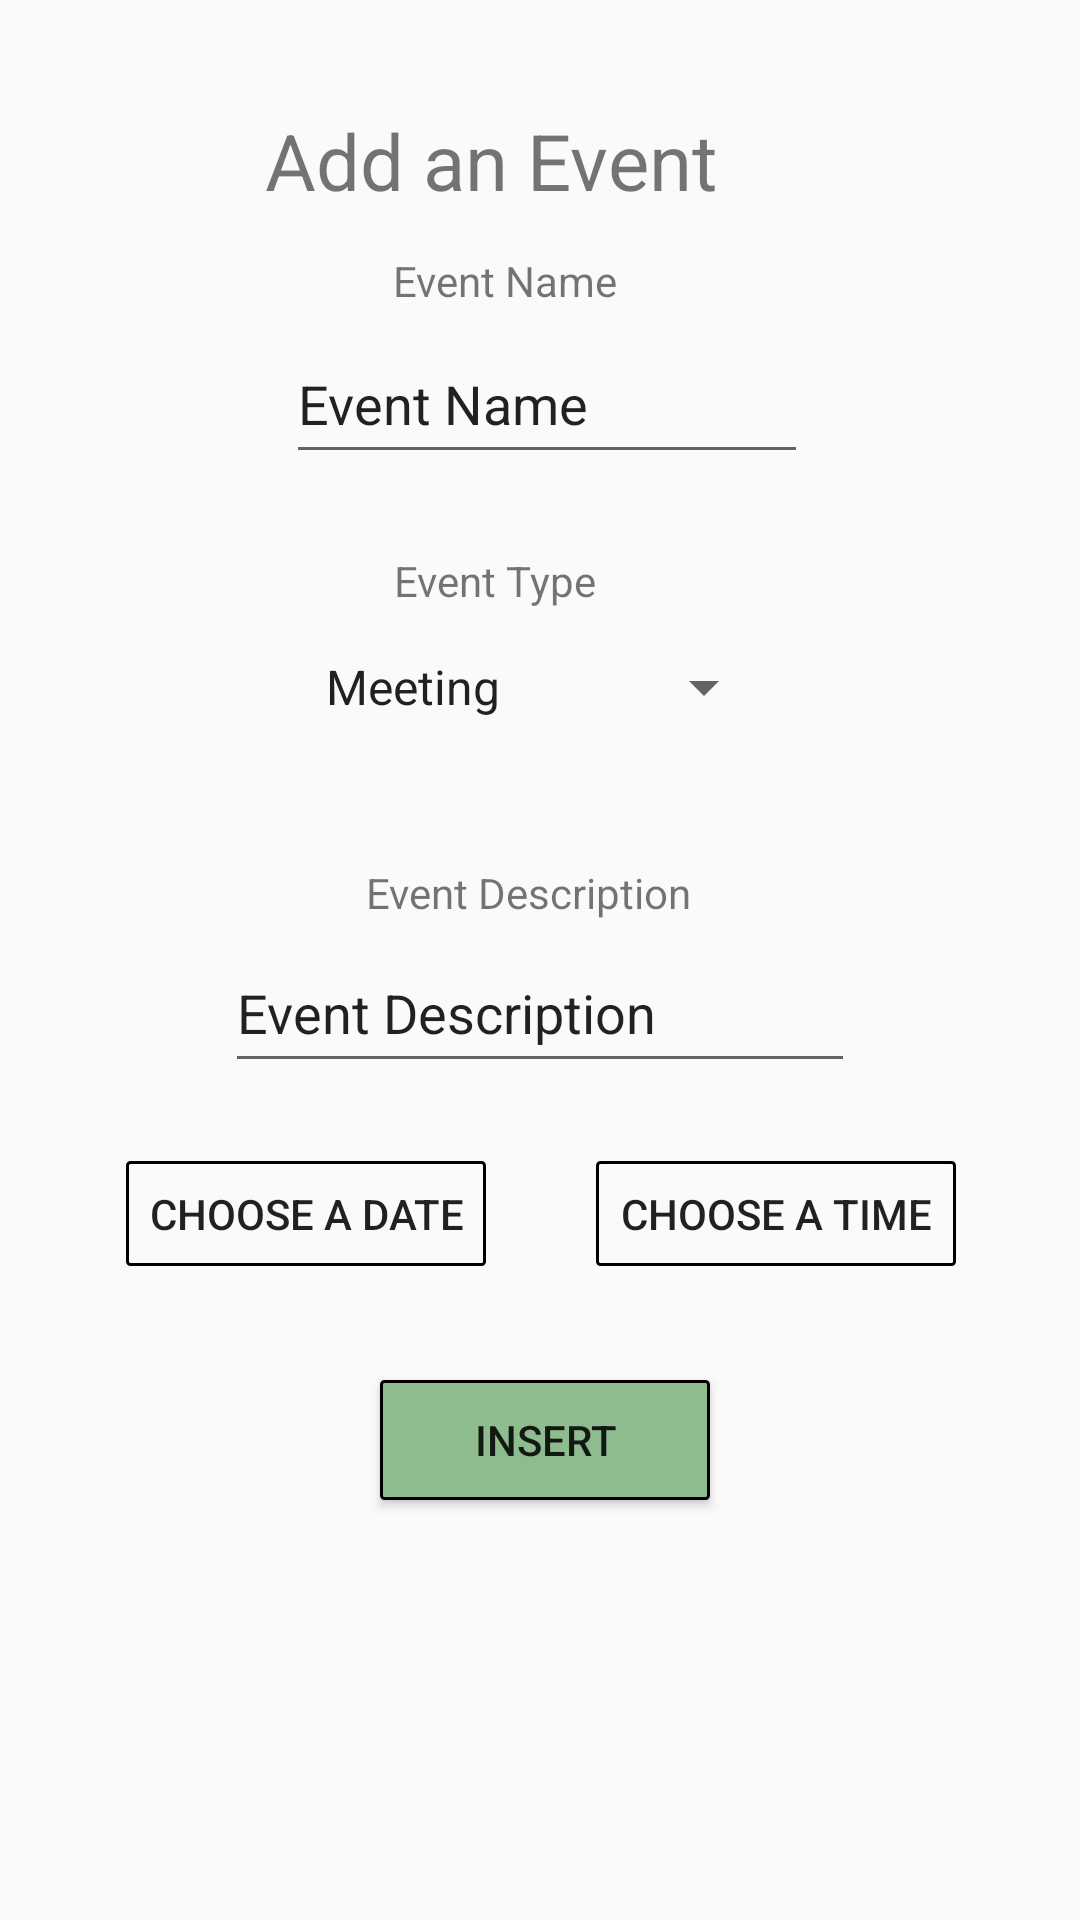

Produce the Android XML layout that renders to this screen, including the resource entries it uses.
<!-- AndroidManifest.xml: application theme AppTheme -->
<!-- res/layout/addmeeting.xml -->
<?xml version="1.0" encoding="utf-8"?>
<android.support.constraint.ConstraintLayout xmlns:android="http://schemas.android.com/apk/res/android"
    xmlns:app="http://schemas.android.com/apk/res-auto"
    xmlns:tools="http://schemas.android.com/tools"
    android:layout_width="match_parent"
    android:layout_height="match_parent"
    android:background="@drawable/border"


    tools:layout_editor_absoluteY="25dp">

    <TextView
        android:id="@+id/textView16"
        android:layout_width="144dp"
        android:layout_height="22dp"
        android:layout_marginStart="166dp"
        android:layout_marginLeft="166dp"
        android:layout_marginTop="288dp"
        android:layout_marginEnd="168dp"
        android:layout_marginRight="168dp"
        android:text="Event Description"
        android:textColor="@color/caldroid_black"
        app:layout_constraintEnd_toEndOf="parent"
        app:layout_constraintHorizontal_bias="0.373"
        app:layout_constraintStart_toStartOf="parent"
        app:layout_constraintTop_toTopOf="parent" />

    <TextView
        android:id="@+id/Time"
        android:layout_width="279dp"
        android:layout_height="wrap_content"
        android:layout_marginStart="131dp"
        android:layout_marginLeft="131dp"
        android:layout_marginTop="36dp"
        android:layout_marginEnd="128dp"
        android:layout_marginRight="128dp"
        android:text="Add an Event"
        android:textColor="@color/caldroid_black"
        android:textSize="26sp"
        app:layout_constraintEnd_toEndOf="parent"
        app:layout_constraintHorizontal_bias="0.241"
        app:layout_constraintStart_toStartOf="parent"
        app:layout_constraintTop_toTopOf="parent" />

    <EditText
        android:id="@+id/eventnameentry"
        android:layout_width="174dp"
        android:layout_height="50dp"
        android:layout_marginStart="75dp"
        android:layout_marginLeft="75dp"
        android:layout_marginTop="108dp"
        android:layout_marginEnd="65dp"
        android:layout_marginRight="65dp"
        android:ems="10"
        android:inputType="textPersonName"
        android:text="Event Name"
        app:layout_constraintEnd_toEndOf="parent"
        app:layout_constraintHorizontal_bias="0.443"
        app:layout_constraintStart_toStartOf="parent"
        app:layout_constraintTop_toTopOf="parent" />

    <TextView
        android:id="@+id/textView5"
        android:layout_width="155dp"
        android:layout_height="22dp"
        android:layout_marginStart="175dp"
        android:layout_marginLeft="166dp"
        android:layout_marginTop="84dp"
        android:layout_marginEnd="168dp"
        android:layout_marginRight="168dp"
        android:text="Event Name"
        android:textColor="@color/caldroid_black"
        app:layout_constraintEnd_toEndOf="parent"
        app:layout_constraintHorizontal_bias="0.32"
        app:layout_constraintStart_toStartOf="parent"
        app:layout_constraintTop_toTopOf="parent" />

    <TextView
        android:id="@+id/textView14"
        android:layout_width="144dp"
        android:layout_height="22dp"
        android:layout_marginStart="160dp"
        android:layout_marginLeft="166dp"
        android:layout_marginTop="184dp"
        android:layout_marginEnd="168dp"
        android:layout_marginRight="168dp"
        android:text="Event Type"
        android:textColor="@color/caldroid_black"
        app:layout_constraintEnd_toEndOf="parent"
        app:layout_constraintHorizontal_bias="0.256"
        app:layout_constraintStart_toStartOf="parent"
        app:layout_constraintTop_toTopOf="parent" />

    <Button
        android:id="@+id/button3"
        android:layout_width="120dp"
        android:layout_height="35dp"
        android:layout_marginStart="50dp"
        android:layout_marginLeft="85dp"
        android:layout_marginTop="387dp"
        android:layout_marginEnd="206dp"
        android:layout_marginRight="206dp"
        android:background="@drawable/border_gray"
        android:onClick="DateTimePicker"
        android:text="Choose a date"
        app:layout_constraintEnd_toEndOf="parent"
        app:layout_constraintStart_toStartOf="parent"
        app:layout_constraintTop_toTopOf="parent" />

    <Button
        android:id="@+id/button2"
        android:layout_width="120dp"
        android:layout_height="35dp"
        android:layout_marginStart="224dp"
        android:layout_marginLeft="224dp"
        android:layout_marginTop="387dp"
        android:layout_marginEnd="67dp"
        android:layout_marginRight="67dp"
        android:background="@drawable/border_gray"
        android:onClick="TimePicker"
        android:text="Choose a Time"
        app:layout_constraintEnd_toEndOf="parent"
        app:layout_constraintStart_toStartOf="parent"
        app:layout_constraintTop_toTopOf="parent" />

    <TextView
        android:id="@+id/textView"
        android:layout_width="wrap_content"
        android:layout_height="wrap_content"
        android:layout_marginStart="126dp"
        android:layout_marginLeft="126dp"
        android:layout_marginTop="422dp"
        android:layout_marginEnd="285dp"
        android:layout_marginRight="285dp"
        app:layout_constraintEnd_toEndOf="parent"
        app:layout_constraintStart_toStartOf="parent"
        app:layout_constraintTop_toTopOf="parent" />

    <TextView
        android:id="@+id/Date"
        android:layout_width="wrap_content"
        android:layout_height="wrap_content"
        android:layout_marginStart="284dp"
        android:layout_marginLeft="284dp"
        android:layout_marginTop="422dp"
        android:layout_marginEnd="127dp"
        android:layout_marginRight="127dp"
        app:layout_constraintEnd_toEndOf="parent"
        app:layout_constraintStart_toStartOf="parent"
        app:layout_constraintTop_toTopOf="parent" />

    <Button
        android:id="@+id/button4"
        android:layout_width="110dp"
        android:layout_height="40dp"
        android:layout_marginStart="167dp"
        android:layout_marginLeft="162dp"
        android:layout_marginTop="460dp"
        android:layout_marginEnd="161dp"
        android:layout_marginRight="161dp"
        android:background="@drawable/border_green"
        android:onClick="insertToDatabase"
        android:text="Insert"
        app:layout_constraintEnd_toEndOf="parent"
        app:layout_constraintHorizontal_bias="0.521"
        app:layout_constraintStart_toStartOf="parent"
        app:layout_constraintTop_toTopOf="parent" />

    <Spinner
        android:id="@+id/spinner"
        android:layout_width="158dp"
        android:layout_height="42dp"
        android:layout_marginStart="126dp"
        android:layout_marginLeft="126dp"
        android:layout_marginTop="208dp"
        android:layout_marginEnd="127dp"
        android:layout_marginRight="127dp"
        android:entries="@array/Options"
        app:layout_constraintEnd_toEndOf="parent"
        app:layout_constraintStart_toStartOf="parent"
        app:layout_constraintTop_toTopOf="parent" />

    <EditText
        android:id="@+id/eventdescriptionentry"

        android:layout_width="wrap_content"
        android:layout_height="50dp"
        android:layout_marginStart="99dp"
        android:layout_marginLeft="99dp"
        android:layout_marginTop="311dp"
        android:layout_marginEnd="99dp"
        android:layout_marginRight="99dp"
        android:ems="10"
        android:inputType="textPersonName"
        android:text="Event Description"
        app:layout_constraintEnd_toEndOf="parent"
        app:layout_constraintStart_toStartOf="parent"
        app:layout_constraintTop_toTopOf="parent" />

</android.support.constraint.ConstraintLayout>
<!-- resources referenced by this layout -->
<resources>
  <string-array name="Options">
          <item>Meeting</item>
          <item>Appointment</item>
          <item>Deadline</item>
          <item>Hobby</item>
          <item>Other</item>
      </string-array>
  <!-- drawable border_gray (drawable) -->
  <?xml version="1.0" encoding="utf-8"?>
  <shape xmlns:android="http://schemas.android.com/apk/res/android"
      android:shape="rectangle">
      <solid android:color="@color/caldroid_lighter_gray" />
      <corners android:radius="1dp" />
      <stroke android:width="3px" android:color="#000000" />
  </shape>
  <!-- drawable border_green (drawable) -->
  <?xml version="1.0" encoding="utf-8"?>
  <shape xmlns:android="http://schemas.android.com/apk/res/android"
      android:shape="rectangle">
      <solid android:color="#8FBC8F	 " />
      <corners android:radius="1dp" />
      <stroke android:width="3px" android:color="#000000" />
  </shape>
  <style name="AppTheme" parent="Theme.AppCompat.Light.NoActionBar">
          
          <item name="colorPrimary">@color/colorPrimary</item>
          <item name="colorPrimaryDark">@color/colorPrimaryDark</item>
          <item name="colorAccent">@color/colorAccent</item>
      </style>
  <!-- not gathered from this repository: default colours our renderer supplied (Android Studio template values) -->
  <color name="colorPrimary">#FF6200EE</color>
  <color name="colorPrimaryDark">#FF3700B3</color>
  <color name="colorAccent">#FF03DAC5</color>
</resources>
